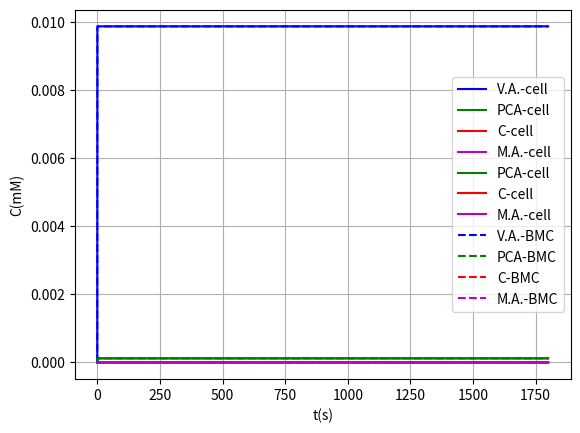

Write the Python code that produced this figure.
#!/usr/bin/env python
# coding: utf-8

# In[1]:


def pend(z, t, K1cat, K1m, K2cat, K2m, K3cat, K3m, volo, volc, volb, j_m_V, j_m_P, j_m_C, j_m_M, j_b_Vo, j_b_Po, j_b_Co, j_b_Mo, j_b_Vi, j_b_Pi, j_b_Ci, j_b_Mi, Vo, Po, Co, Mo):
    Vc, Pc, Cc, Mc, Vb, Pb, Cb, Mb = z #Variables to integrate
    dVcdt = (j_b_Vi*(Vb-Vc)+j_b_Vo*(Vb-Vc)-j_m_V*(Vc-Vo))/volc-(K1cat*Ec*Vc)/(Vc + K1m) #Vanilic acid
    dPcdt = (j_b_Pi*(Pb-Pc)+j_b_Po*(Pb-Pc)-j_m_P*(Pc-Po))/volc+(K1cat*Ec*Vc)/(Vc + K1m) - (K2cat*EEc*Pc)/(Pc + K2m) #PCA
    dCcdt = (j_b_Ci*(Cb-Cc)+j_b_Co*(Cb-Cc)-j_m_C*(Cc-Co))/volc+(K2cat*EEc*Pc)/(Pc + K2m) - (K1cat*EEEc*Cc)/(Cc + K3m) #Catechol
    dMcdt = (j_b_Mi*(Mb-Mc)+j_b_Mo*(Mb-Mc)-j_m_M*(Mc-Mo))/volc+(K1cat*EEEc*Cc)/(Cc + K3m) #Cis,Cis-Muconic Acid
    dVbdt = (-j_b_Vi*(Vb-Vc)-j_b_Vo*(Vb-Vc))/volb #Vanilic acid in BMC
    dPbdt = (-j_b_Pi*(Pb-Pc)-j_b_Po*(Pb-Pc))/volb - (K2cat*EEb*Pb)/(Pb + K2m) #PCA in BMC
    dCbdt = (-j_b_Ci*(Cb-Cc)-j_b_Co*(Cb-Cc))/volb+(K2cat*EEb*Pb)/(Pb + K2m) - (K3cat*EEEb*Cb)/(Cb + K3m) #Catechol in BMC
    dMbdt = (-j_b_Mi*(Mb-Mc)-j_b_Mo*(Mb-Mc))/volb+(K3cat*EEEb*Cb)/(Cb + K3m) #Muconic acid in BMC
    dCdt = [dVcdt,dPcdt,dCcdt,dMcdt,dVbdt,dPbdt,dCbdt,dMbdt] #Functions to integrate
    return dCdt


# In[2]:


K1cat = (0.078*9.14) #Kcat LigM
K1m = 0.078 #Km LigM
K2cat = 0.00009*1 #Kcat AroY
K2m = 0.59 #Km AroY
K3cat = (0.00185*10485) #Kcat CatA
K3m = 0.00185 #Kmm CatA
volo = 1000000 #Medium volume (outside)
volc = 1e-15 #Citoplasm volume
volb = 0.1e-15 #BMC volume
Vo = 10e-3 #vanilic acid outside
Po = 0 #protocatechuic acid outside
Co = 0 #catechol outside
Mo = 0 #cis,cis-muconic acid outside
Ec = 0.1479
EEc = 0.04329
EEEc = 0.2039
Eb = 1.2*Ec
EEb = 1.2*EEc
EEEb = 1.2*EEEc
#flux constants for species trough membrane
j_m_V = 1e-13 # VA trough Membrane
j_m_P = 1e-13 # PCA
j_m_C = 1e-13 # Catechol
j_m_M = 1e-13 # MA
j_b_Vo = 0 #through pduU
j_b_Po = 0e-16 
j_b_Co = 0e-16
j_b_Mo = 0e-16
j_b_Vi = 1e-15 #pduA
j_b_Pi = 1e-15
j_b_Ci = 1e-15
j_b_Mi = 1e-15


# In[3]:


z0 = [0,0,0,0,0,0,0,0] #Initial values


# In[4]:


import numpy as np
t = np.linspace(0, 0.1, 100001) #Create 100001 values between 0-0.1 in the X axis


# In[5]:


from scipy.integrate import odeint #Integrate all functions for the X axis given values
sol1 = odeint(pend, z0, t, args=(K1cat, K1m, K2cat, K2m, K3cat, K3m, volo, volc, volb, j_m_V, j_m_P, j_m_C, j_m_M, j_b_Vo, j_b_Po, j_b_Co, j_b_Mo, j_b_Vi, j_b_Pi, j_b_Ci, j_b_Mi, Vo, Po, Co, Mo))


# In[6]:


z0 = list(sol1[100000,:]) #New initial values using final values for past function


# In[7]:


t = np.linspace(0.1, 10, 100001) #Give new values to the X axis for the next step


# In[8]:


from scipy.integrate import odeint
sol2 = odeint(pend, z0, t, args=(K1cat, K1m, K2cat, K2m, K3cat, K3m, volo, volc, volb, j_m_V, j_m_P, j_m_C, j_m_M, j_b_Vo, j_b_Po, j_b_Co, j_b_Mo, j_b_Vi, j_b_Pi, j_b_Ci, j_b_Mi, Vo, Po, Co, Mo))


# In[9]:


z0 = list(sol2[100000,:])


# In[10]:


t = np.linspace(10, 1000, 100001)


# In[11]:


from scipy.integrate import odeint
sol3 = odeint(pend, z0, t, args=(K1cat, K1m, K2cat, K2m, K3cat, K3m, volo, volc, volb, j_m_V, j_m_P, j_m_C, j_m_M, j_b_Vo, j_b_Po, j_b_Co, j_b_Mo, j_b_Vi, j_b_Pi, j_b_Ci, j_b_Mi, Vo, Po, Co, Mo))


# In[12]:


z0 = list(sol3[100000,:])


# In[13]:


t = np.linspace(1000, 1800, 100001)


# In[14]:


from scipy.integrate import odeint
sol4 = odeint(pend, z0, t, args=(K1cat, K1m, K2cat, K2m, K3cat, K3m, volo, volc, volb, j_m_V, j_m_P, j_m_C, j_m_M, j_b_Vo, j_b_Po, j_b_Co, j_b_Mo, j_b_Vi, j_b_Pi, j_b_Ci, j_b_Mi, Vo, Po, Co, Mo))


# In[15]:


solprueba= np.concatenate((sol1,sol2), axis=0) #This concatenate functions are used for mix the four parts in one single variable


# In[16]:


solprueba2= np.concatenate((sol3,sol4), axis=0)


# In[17]:


sol= np.concatenate((solprueba,solprueba2), axis=0) 


# In[18]:


a = np.linspace(0, 0.1, 100001)
b = np.linspace(0.1, 10, 100001)
c = np.linspace(10, 1000, 100001)
d = np.linspace(1000, 1800, 100001)
e = np.concatenate((a, b), axis=None)
f = np.concatenate((c, d), axis=None)
t = np.concatenate((e, f), axis=None) #All values for X axis


# In[19]:


import matplotlib.pyplot as plt
get_ipython().run_line_magic('matplotlib', 'inline')
plt.plot(t, sol[:, 0], 'b-', label='V.A.-cell')
plt.plot(t, sol[:, 1], 'g-', label='PCA-cell')
plt.plot(t, sol[:, 2], 'r-', label='C-cell')
plt.plot(t, sol[:, 3], 'm-', label='M.A.-cell')
plt.legend(loc='best')
plt.xlabel('t(s)')
plt.ylabel('C(mM)')
plt.grid()
plt.show()


# In[20]:


plt.plot(t, sol[:, 1], 'g-', label='PCA-cell')
plt.plot(t, sol[:, 2], 'r-', label='C-cell')
plt.plot(t, sol[:, 3], 'm-', label='M.A.-cell')
plt.legend(loc='best')
plt.xlabel('t(s)')
plt.ylabel('C(mM)')
plt.grid()
plt.show()


# In[21]:


plt.plot(t, sol[:, 4], 'b--', label='V.A.-BMC')
plt.plot(t, sol[:, 5], 'g--', label='PCA-BMC')
plt.plot(t, sol[:, 6], 'r--', label='C-BMC')
plt.plot(t, sol[:, 7], 'm--', label='M.A.-BMC')
plt.legend(loc='best')
plt.xlabel('t(s)')
plt.ylabel('C(mM)')
plt.grid()
plt.show()


# In[22]:


print("Final concentrations of:")
print("Vanilic acid:")
print("Cell- "+str(round(sol[400003, 0],5))+"mM")
print("BMC- "+str(round(sol[400003, 4],5))+"mM")
print()
print("PCA:")
print("Cell- "+str(round(sol[400003, 1],6))+"mM")
print("BMC- "+str(round(sol[400003, 5],6))+"mM")
print()
print("Catechol:")
print("Cell- "+str(round(sol[400003, 2],12))+"mM")
print("BMC- "+str(round(sol[400003, 6],13))+"mM")
print()
print("Muconic acid:")
print("Cell- "+str(round(sol[400003, 3],14))+"mM")
print("BMC- "+str(round(sol[400003, 7],12))+"mM")
print()


# In[ ]:




